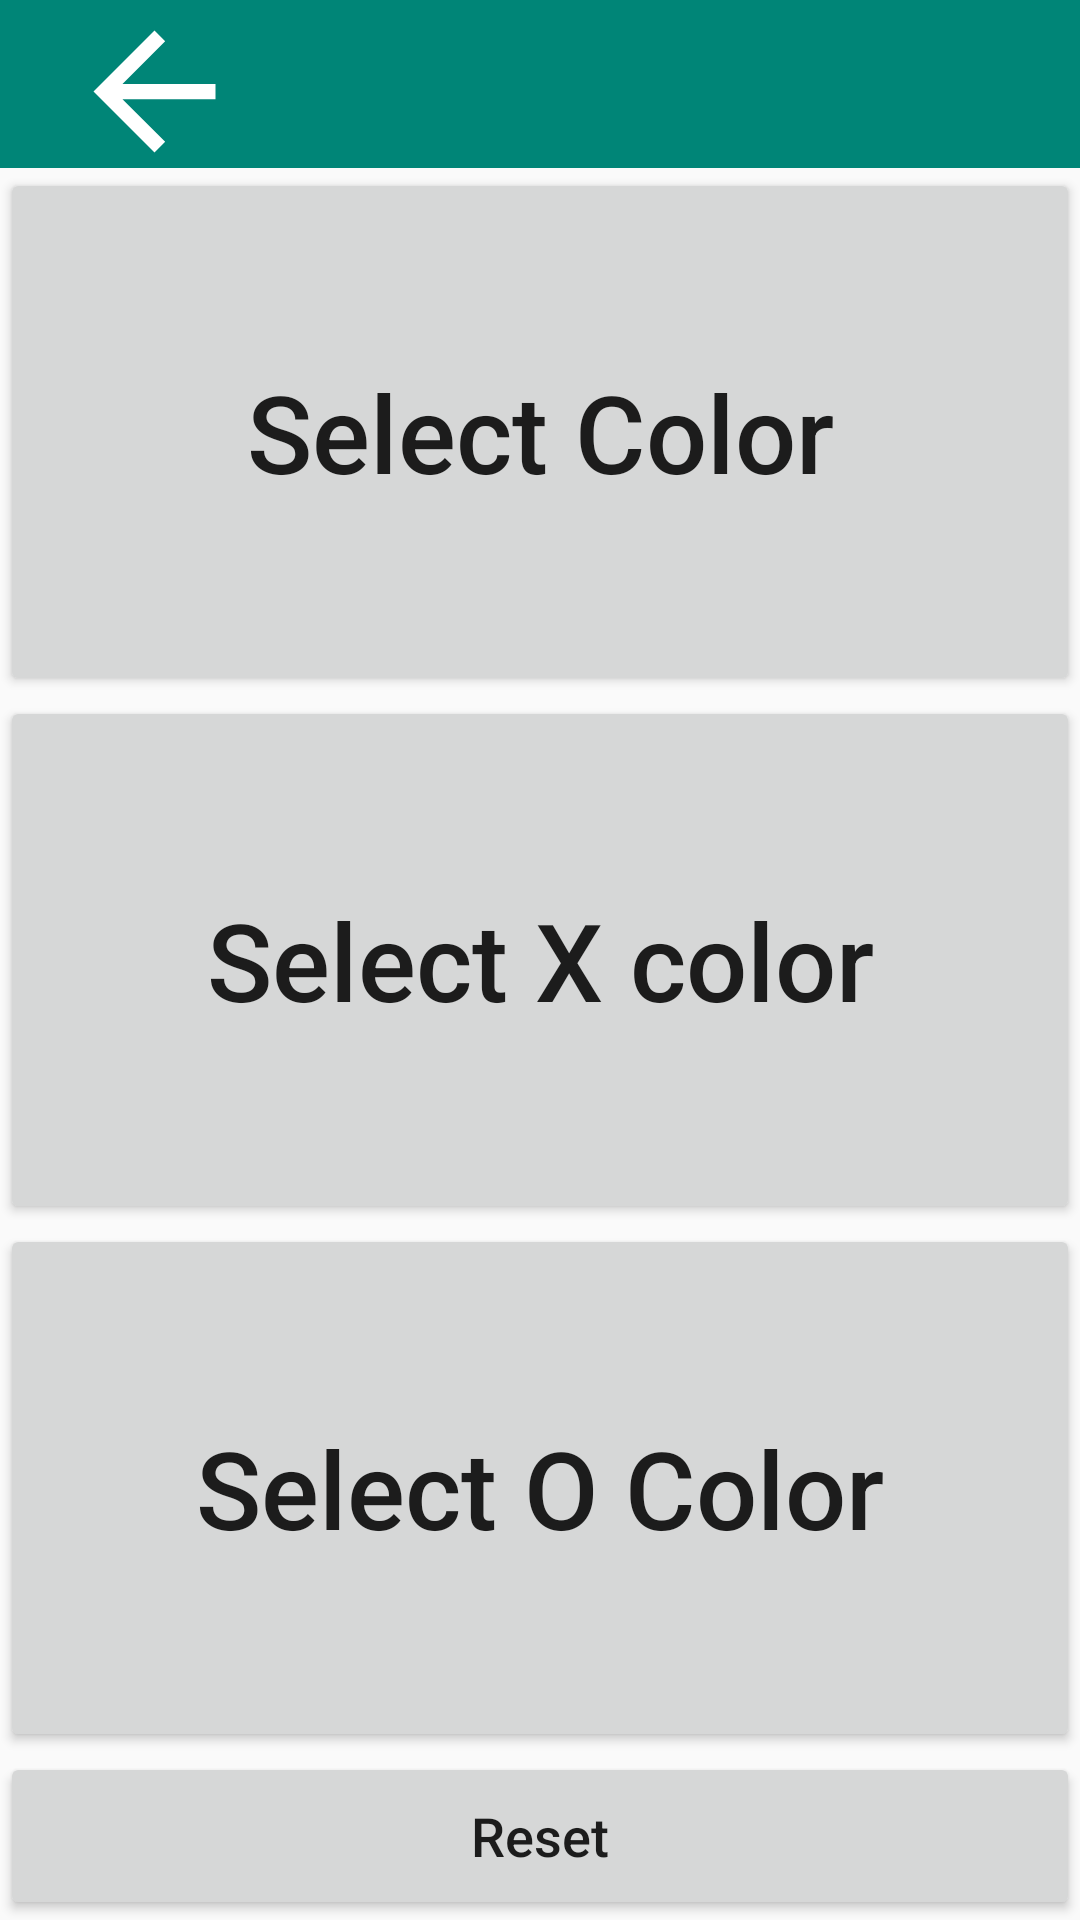

The Android layout XML behind this screen, and the referenced resources:
<!-- AndroidManifest.xml: application theme AppTheme -->
<!-- res/layout/activity_customize.xml -->
<?xml version="1.0" encoding="utf-8"?>
<androidx.constraintlayout.widget.ConstraintLayout xmlns:android="http://schemas.android.com/apk/res/android"
    xmlns:app="http://schemas.android.com/apk/res-auto"
    xmlns:tools="http://schemas.android.com/tools"
    android:id="@+id/backMenu"
    android:layout_width="match_parent"
    android:layout_height="match_parent"
    tools:context=".CustomizeActivity">

    <com.google.android.material.appbar.AppBarLayout
        android:layout_width="0dp"
        android:layout_height="56dp"
        android:id="@+id/appbarL"
        app:layout_constraintBottom_toTopOf="@+id/selectColor"
        app:layout_constraintEnd_toEndOf="parent"
        app:layout_constraintStart_toStartOf="parent"
        app:layout_constraintTop_toTopOf="parent"
        >

        <androidx.appcompat.widget.AppCompatImageView
            android:id="@+id/backImg"
            android:layout_width="103dp"
            android:layout_height="61dp"
            app:srcCompat="@drawable/abc_vector_test"
            tools:srcCompat="@drawable/abc_vector_test" />

    </com.google.android.material.appbar.AppBarLayout>

    <Button
        android:id="@+id/selectColor"
        android:layout_width="0dp"
        android:layout_height="0dp"
        android:onClick="selectColor"
        android:text="Select Color"
        android:textAllCaps="false"
        android:textSize="36sp"
        app:layout_constraintBottom_toTopOf="@+id/selectXColor"
        app:layout_constraintEnd_toEndOf="parent"
        app:layout_constraintHorizontal_bias="0.0"
        app:layout_constraintStart_toStartOf="parent"
        app:layout_constraintTop_toBottomOf="@id/appbarL"/>

    <Button
        android:id="@+id/selectXColor"
        android:layout_width="0dp"
        android:layout_height="0dp"
        android:onClick="selectColor"
        android:text="Select X color"
        android:textAllCaps="false"
        android:textSize="36sp"
        app:layout_constraintBottom_toTopOf="@+id/selectOColor"
        app:layout_constraintEnd_toEndOf="parent"
        app:layout_constraintHorizontal_bias="0.0"
        app:layout_constraintStart_toStartOf="parent"
        app:layout_constraintTop_toBottomOf="@+id/selectColor"
        app:layout_constraintVertical_bias="0.478" />

    <Button
        android:id="@+id/selectOColor"
        android:layout_width="0dp"
        android:layout_height="0dp"
        android:text="Select O Color"
        android:textAllCaps="false"
        android:onClick="selectColor"
        android:textSize="36sp"
        app:layout_constraintBottom_toTopOf="@+id/resetBtn"
        app:layout_constraintEnd_toEndOf="parent"
        app:layout_constraintHorizontal_bias="0.666"
        app:layout_constraintStart_toStartOf="parent"
        app:layout_constraintTop_toBottomOf="@+id/selectXColor" />

    <Button
        android:id="@+id/resetBtn"
        android:layout_width="0dp"
        android:layout_height="56dp"
        android:onClick="selectColor"
        android:text="Reset"
        android:textAllCaps="false"
        android:textSize="18sp"
        app:layout_constraintBottom_toBottomOf="parent"
        app:layout_constraintEnd_toEndOf="parent"
        app:layout_constraintHorizontal_bias="0.0"
        app:layout_constraintStart_toStartOf="parent"
        app:layout_constraintTop_toBottomOf="@+id/selectOColor" />


</androidx.constraintlayout.widget.ConstraintLayout>
<!-- resources referenced by this layout -->
<resources>
  <style name="AppTheme" parent="Theme.AppCompat.Light.DarkActionBar">
          
          <item name="colorPrimary">@color/colorPrimary</item>
          <item name="colorPrimaryDark">@color/colorPrimaryDark</item>
          <item name="colorAccent">@color/colorAccent</item>
          <item name="windowNoTitle">true</item>
      </style>
  <color name="colorPrimary">#008577</color>
  <color name="colorPrimaryDark">#00574B</color>
  <color name="colorAccent">#D81B60</color>
</resources>
